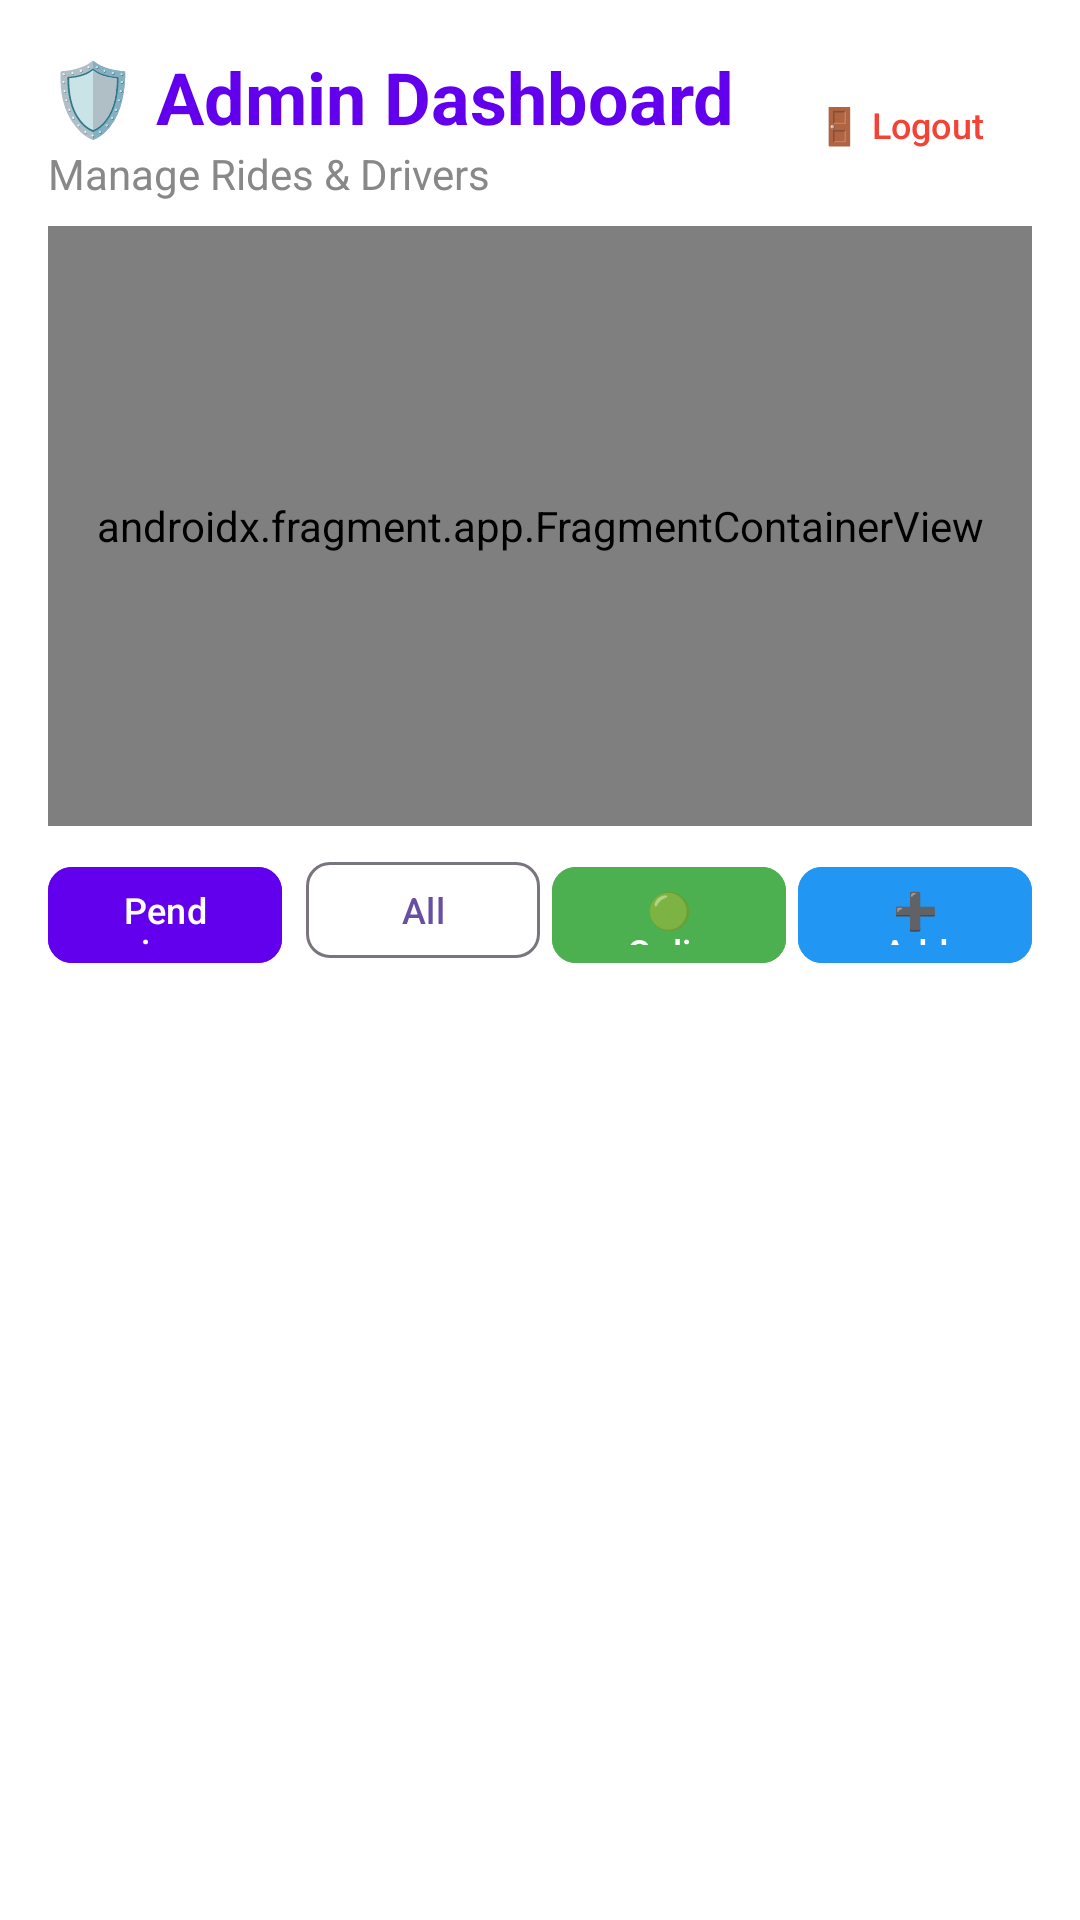

Write the Android layout XML for this screen, with the resource values it uses.
<!-- AndroidManifest.xml: activity theme Theme.KakarwaiRider -->
<!-- res/layout/fragment_admin.xml -->
<?xml version="1.0" encoding="utf-8"?>
<LinearLayout xmlns:android="http://schemas.android.com/apk/res/android"
    xmlns:app="http://schemas.android.com/apk/res-auto"
    android:layout_width="match_parent"
    android:layout_height="match_parent"
    android:orientation="vertical"
    android:background="@color/white"
    android:padding="16dp">

    
    <LinearLayout
        android:layout_width="match_parent"
        android:layout_height="wrap_content"
        android:orientation="horizontal"
        android:gravity="center_vertical">

        <LinearLayout
            android:layout_width="0dp"
            android:layout_height="wrap_content"
            android:layout_weight="1"
            android:orientation="vertical">

            <TextView
                android:layout_width="wrap_content"
                android:layout_height="wrap_content"
                android:text="🛡️ Admin Dashboard"
                android:textSize="24sp"
                android:textStyle="bold"
                android:textColor="@color/primary" />

            <TextView
                android:layout_width="wrap_content"
                android:layout_height="wrap_content"
                android:text="Manage Rides &amp; Drivers"
                android:textSize="14sp"
                android:textColor="@color/grey" />

        </LinearLayout>

        <com.google.android.material.button.MaterialButton
            android:id="@+id/btnLogout"
            android:layout_width="wrap_content"
            android:layout_height="wrap_content"
            android:text="🚪 Logout"
            style="@style/Widget.Material3.Button.TextButton"
            android:textColor="@color/red"
            android:textSize="12sp" />

    </LinearLayout>

    
    <androidx.fragment.app.FragmentContainerView
        android:id="@+id/mapFragment"
        android:name="com.google.android.gms.maps.SupportMapFragment"
        android:layout_width="match_parent"
        android:layout_height="200dp"
        android:layout_marginTop="8dp"
        android:layout_marginBottom="8dp" />

    
    <LinearLayout
        android:layout_width="match_parent"
        android:layout_height="wrap_content"
        android:orientation="horizontal"
        android:layout_marginBottom="8dp">

        <com.google.android.material.button.MaterialButton
            android:id="@+id/btnPending"
            android:layout_width="0dp"
            android:layout_height="40dp"
            android:layout_weight="1"
            android:layout_marginEnd="4dp"
            android:text="Pending"
            app:cornerRadius="8dp"
            android:textSize="12sp"
            android:backgroundTint="@color/primary" />

        <com.google.android.material.button.MaterialButton
            android:id="@+id/btnAll"
            android:layout_width="0dp"
            android:layout_height="40dp"
            android:layout_weight="1"
            android:layout_marginStart="4dp"
            android:text="All"
            app:cornerRadius="8dp"
            android:textSize="12sp"
            style="@style/Widget.Material3.Button.OutlinedButton" />

        <com.google.android.material.button.MaterialButton
            android:id="@+id/btnOnlineDrivers"
            android:layout_width="0dp"
            android:layout_height="40dp"
            android:layout_weight="1"
            android:layout_marginStart="4dp"
            android:text="🟢 Online"
            app:cornerRadius="8dp"
            android:textSize="12sp"
            android:backgroundTint="@color/green" />

        <com.google.android.material.button.MaterialButton
            android:id="@+id/btnAddDriver"
            android:layout_width="0dp"
            android:layout_height="40dp"
            android:layout_weight="1"
            android:layout_marginStart="4dp"
            android:text="➕ Add"
            app:cornerRadius="8dp"
            android:textSize="12sp"
            android:backgroundTint="@color/blue" />

    </LinearLayout>

    
    <androidx.recyclerview.widget.RecyclerView
        android:id="@+id/recyclerView"
        android:layout_width="match_parent"
        android:layout_height="0dp"
        android:layout_weight="1" />

    
    <TextView
        android:id="@+id/tvEmpty"
        android:layout_width="match_parent"
        android:layout_height="match_parent"
        android:text="No rides found"
        android:textSize="16sp"
        android:textColor="@color/grey"
        android:gravity="center"
        android:visibility="gone" />

</LinearLayout>
<!-- resources referenced by this layout -->
<resources>
  <color name="blue">#2196F3</color>
  <color name="green">#4CAF50</color>
  <color name="grey">#888888</color>
  <color name="primary">@color/purple_500</color>
  <color name="red">#F44336</color>
  <color name="white">#FFFFFFFF</color>
  <style name="Theme.KakarwaiRider" parent="Base.Theme.KakarwaiRider" />
  <color name="purple_500">#FF6200EE</color>
  <style name="Base.Theme.KakarwaiRider" parent="Theme.Material3.DayNight.NoActionBar">
          
          
      </style>
</resources>
